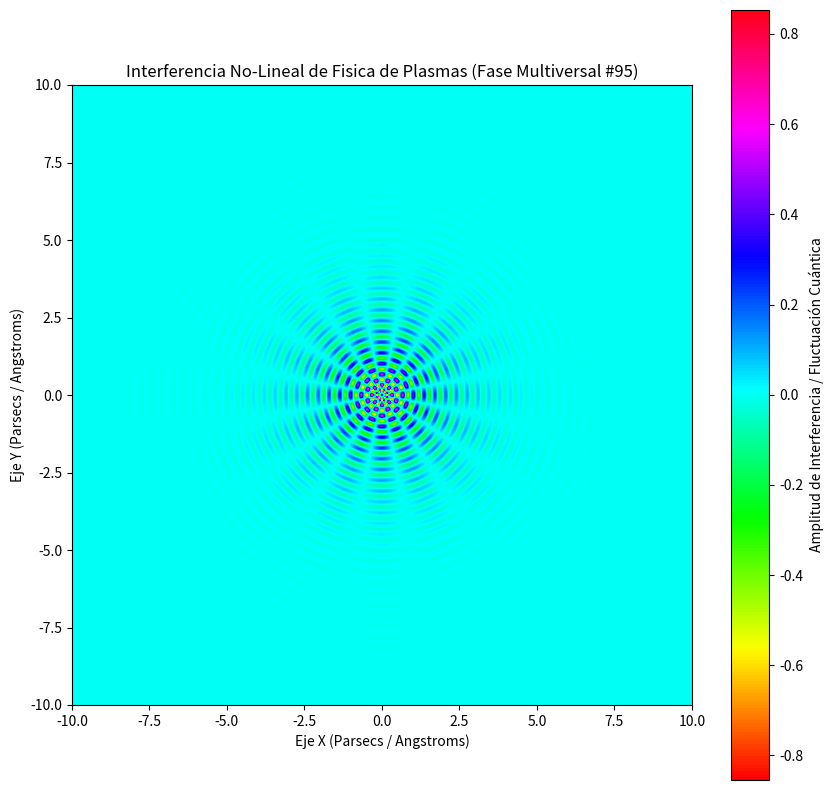

Here is the Python script that generated this plot:
%matplotlib inline
# Simulación Multiversal: Fisica de Plasmas - Variante 95
import numpy as np
import matplotlib.pyplot as plt

# Parámetros Físicos No-Lineales
omega_1 = 18.046
omega_2 = 7.993
lambda_decay = 0.796
phase_shift = 2.083

x = np.linspace(-10, 10, 800)
y = np.linspace(-10, 10, 800)
X, Y = np.meshgrid(x, y)

# Dinámica de Fluidos / Campos Tensor-Escalares (Fase Multiversal)
R = np.sqrt(X**2 + Y**2) + 1e-5
Z = (np.sin(omega_1 * R + phase_shift) * np.cos(omega_2 * np.arctan2(Y, X))) * np.exp(-lambda_decay * R)

plt.figure(figsize=(10, 10))
plt.imshow(Z, cmap='hsv', extent=[-10, 10, -10, 10], origin='lower')
plt.colorbar(label='Amplitud de Interferencia / Fluctuación Cuántica')
plt.title(r'Interferencia No-Lineal de Fisica de Plasmas (Fase Multiversal #95)')
plt.xlabel('Eje X (Parsecs / Angstroms)')
plt.ylabel('Eje Y (Parsecs / Angstroms)')
plt.show()
